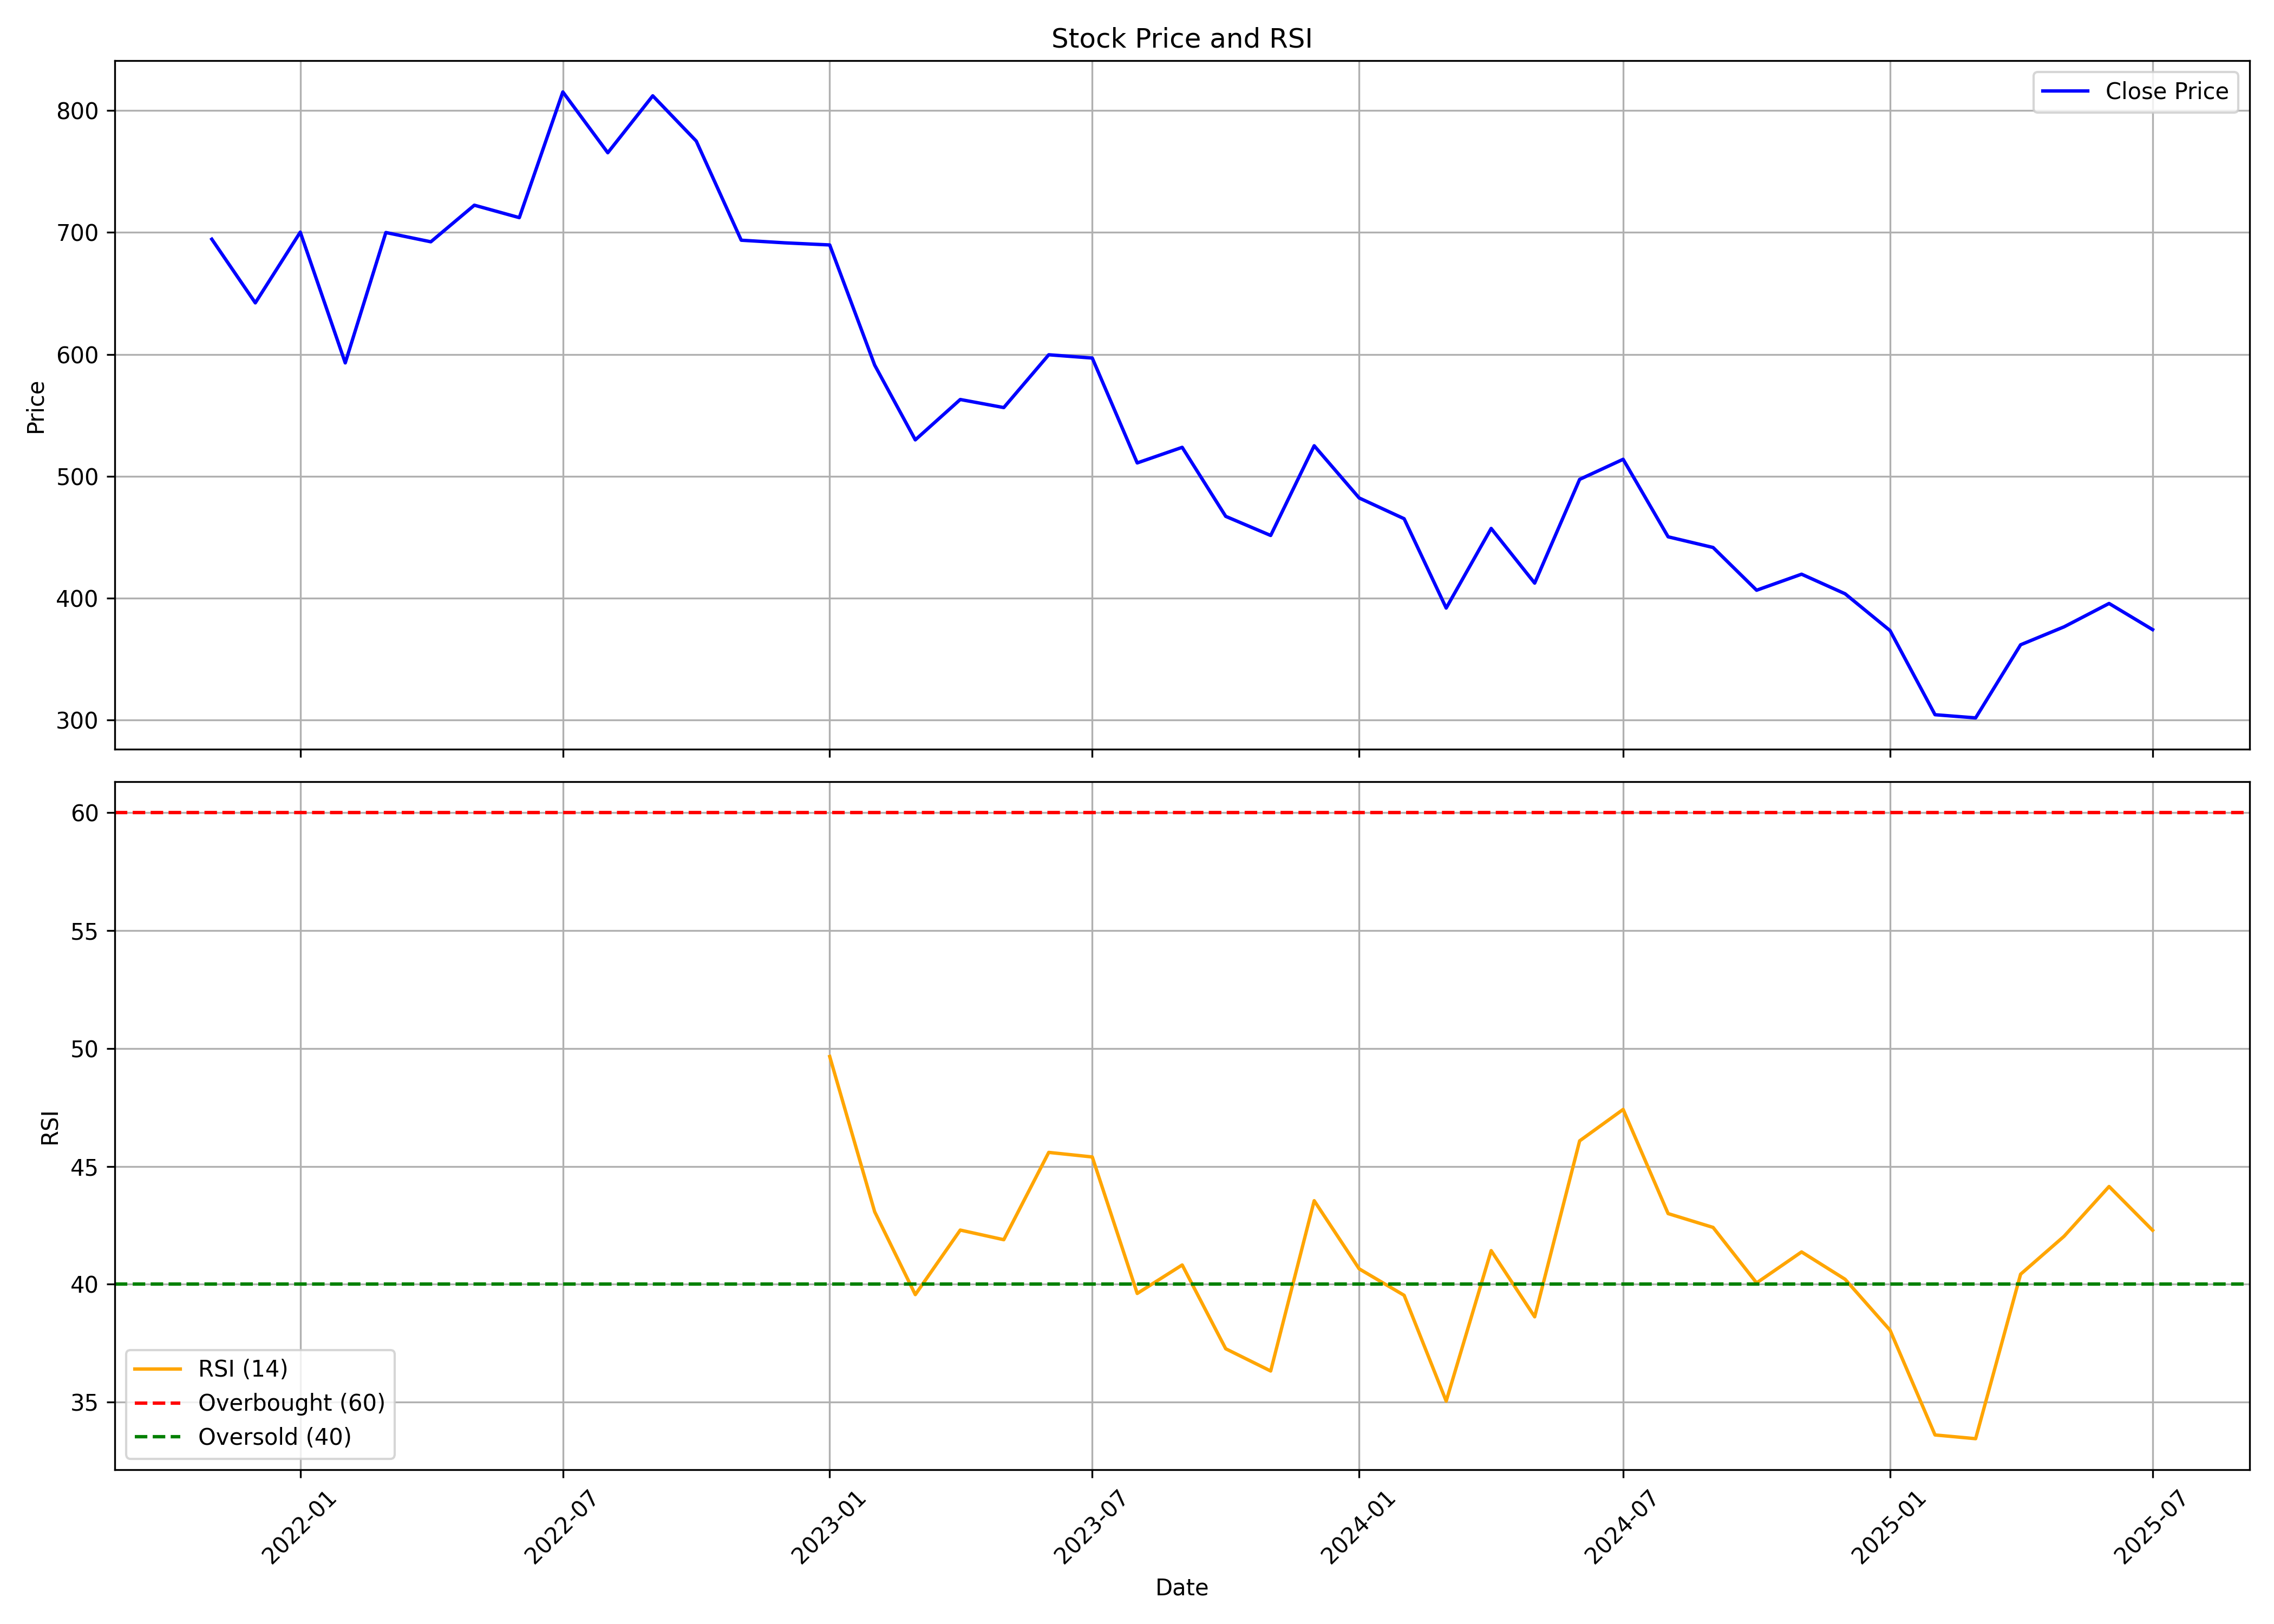

Source data for this figure (header and first rows):
, date, symbol, open, high, low, close, volume, rsi
0, 2021-11-01, TARSONS, 679.1, 921, 668.6, 694.5, 27479719, 
1, 2021-12-01, TARSONS, 702, 718.6, 579, 642.2, 11113963, 
2, 2022-01-01, TARSONS, 637.8, 756.4, 622.3, 700.2, 5989486, 
3, 2022-02-01, TARSONS, 707, 717.6, 536.4, 593, 3289738, 
4, 2022-03-01, TARSONS, 593, 725.3, 584.5, 699.9, 3121290, 
5, 2022-04-01, TARSONS, 699, 786.6, 688, 692.3, 3221764, 
6, 2022-05-01, TARSONS, 684.8, 727.7, 597.5, 722.4, 1675101, 
7, 2022-06-01, TARSONS, 718.9, 735.8, 663.2, 712.1, 1408780, 
8, 2022-07-01, TARSONS, 711.9, 903.9, 692.1, 815.3, 6593953, 
9, 2022-08-01, TARSONS, 820.2, 865.2, 681.3, 765.4, 3550818, 
10, 2022-09-01, TARSONS, 757.8, 910.5, 745.8, 812.1, 4596096, 
11, 2022-10-01, TARSONS, 814.5, 844.3, 768.8, 774.9, 1292141, 
12, 2022-11-01, TARSONS, 776.7, 791.3, 674.2, 693.6, 3409077, 
13, 2022-12-01, TARSONS, 700, 746.8, 661.7, 691.5, 1383424, 
14, 2023-01-01, TARSONS, 694.7, 719.8, 666.7, 689.7, 930752, 49.66
15, 2023-02-01, TARSONS, 695, 716.9, 579.5, 591.2, 1342183, 43.07
16, 2023-03-01, TARSONS, 587.7, 616.4, 499, 529.9, 1397386, 39.56
17, 2023-04-01, TARSONS, 532.6, 592.6, 521.3, 563, 1166500, 42.3
18, 2023-05-01, TARSONS, 563, 599.3, 532.8, 556.4, 1744769, 41.89
19, 2023-06-01, TARSONS, 562.5, 622.4, 543.5, 599.7, 2502399, 45.59
20, 2023-07-01, TARSONS, 606.3, 643.6, 572.4, 597, 1802561, 45.4
21, 2023-08-01, TARSONS, 595.5, 612.9, 502.6, 511, 2110226, 39.61
22, 2023-09-01, TARSONS, 514.2, 566.5, 514.2, 523.8, 4651665, 40.82
23, 2023-10-01, TARSONS, 523.8, 537.7, 442.3, 467.1, 1938592, 37.26
24, 2023-11-01, TARSONS, 469, 502.3, 449.3, 451.5, 1402659, 36.32
25, 2023-12-01, TARSONS, 463, 571.9, 457, 525, 5850941, 43.54
26, 2024-01-01, TARSONS, 525.5, 545.2, 478.8, 482.2, 2109610, 40.65
27, 2024-02-01, TARSONS, 482.6, 501.8, 457.2, 465.2, 2445760, 39.53
28, 2024-03-01, TARSONS, 467.5, 477.5, 388.3, 391.9, 2377193, 35.04
29, 2024-04-01, TARSONS, 404.1, 473.6, 400.5, 457.2, 1142127, 41.43
30, 2024-05-01, TARSONS, 461.8, 465.9, 403.3, 412.4, 1219155, 38.62
31, 2024-06-01, TARSONS, 428.1, 535.7, 387.4, 497.5, 2817971, 46.08
32, 2024-07-01, TARSONS, 520.8, 541.6, 458.4, 513.9, 1747389, 47.42
33, 2024-08-01, TARSONS, 514.7, 524.2, 418.2, 450.4, 2034890, 43
34, 2024-09-01, TARSONS, 449.1, 489.7, 433.5, 441.6, 1357671, 42.41
35, 2024-10-01, TARSONS, 439.5, 452.0, 391.5, 406.5, 904296, 40.06
36, 2024-11-01, TARSONS, 407.9, 444.0, 378.0, 419.7, 1143640, 41.37
37, 2024-12-01, TARSONS, 419.0, 464.3, 387.0, 403.6, 1911588, 40.21
38, 2025-01-01, TARSONS, 404.0, 422.9, 350, 373.5, 1373409, 38.05
39, 2025-02-01, TARSONS, 373.0, 384.2, 280.0, 304.5, 1190467, 33.61
40, 2025-03-01, TARSONS, 305, 347.0, 283.0, 301.9, 1690803, 33.45
41, 2025-04-01, TARSONS, 297.3, 417.5, 297.3, 361.8, 1816350, 40.43
42, 2025-05-01, TARSONS, 361.8, 458.0, 346.1, 376.5, 2234499, 42.04
43, 2025-06-01, TARSONS, 376.0, 402.5, 361.0, 395.7, 1201073, 44.15
44, 2025-07-01, TARSONS, 395.0, 402.9, 371.1, 374.2, 732593, 42.29
